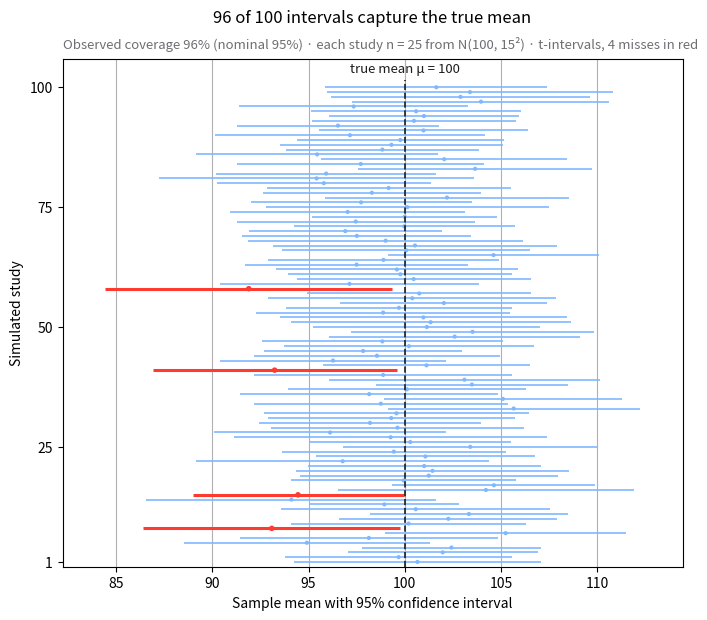

Reproduce this figure in Python.
"""
title: What a 95% confidence interval means
summary: 100 simulated 95% CIs for a mean; the ones that miss the true value are in red.
r: teaching classic (e.g. TeachingDemos::ci.examp())
tags: [confidence interval, coverage, simulation, t-interval, teaching]
description: |
  "95% confidence" is a property of the *procedure*, not of one interval. Here
  the same study — a sample of 25 from a population with known mean 100 — is
  repeated 100 times, and each horizontal line is the resulting 95% t-interval
  around the sample mean. About 95 of them cover the true mean (dashed line);
  the few that miss it are drawn in red. Interval widths vary too, because each
  sample estimates its own standard deviation.

  The data are simulated with `numpy` (seeded, normal population, μ = 100,
  σ = 15) and the intervals use `scipy.stats.t.interval`.
"""
import matplotlib.pyplot as plt
import numpy as np
from scipy import stats

# Simulate 100 studies of n = 25 from N(100, 15²)
rng = np.random.default_rng(2024)
mu, sigma, n, reps = 100, 15, 25, 100
samples = rng.normal(mu, sigma, size=(reps, n))
means = samples.mean(axis=1)
se = samples.std(axis=1, ddof=1) / np.sqrt(n)
lo, hi = stats.t.interval(0.95, df=n - 1, loc=means, scale=se)
miss = (lo > mu) | (hi < mu)

fig, ax = plt.subplots(figsize=(8, 6.6))
y = np.arange(1, reps + 1)
colors = np.where(miss, "#FF3B30", "#7FB8FF")
ax.hlines(y, lo, hi, color=colors, lw=np.where(miss, 2.2, 1.2))
ax.scatter(means, y, s=np.where(miss, 16, 9), color=colors, zorder=3, lw=0)
ax.vlines(mu, 0, reps + 1.5, color="#1D1D1F", ls="--", lw=1.2, zorder=4)
ax.text(mu, reps + 2.5, "true mean μ = 100", ha="center", va="bottom", fontsize=9.5,
        color="#1D1D1F")

ax.set_ylim(0, reps + 6)
ax.set_yticks([1, 25, 50, 75, 100])
ax.set_ylabel("Simulated study")
ax.set_xlabel("Sample mean with 95% confidence interval")
ax.grid(axis="y", visible=False); ax.grid(axis="x")
ax.margins(x=0.08)
ax.set_title(f"{reps - miss.sum()} of {reps} intervals capture the true mean", pad=26)
ax.text(0, 1.02, f"Observed coverage {100 * (1 - miss.mean()):.0f}% (nominal 95%) · "
        f"each study n = {n} from N({mu}, {sigma}²) · t-intervals, {miss.sum()} misses in red",
        transform=ax.transAxes, fontsize=9.5, color="#6E6E73")
plt.show()
